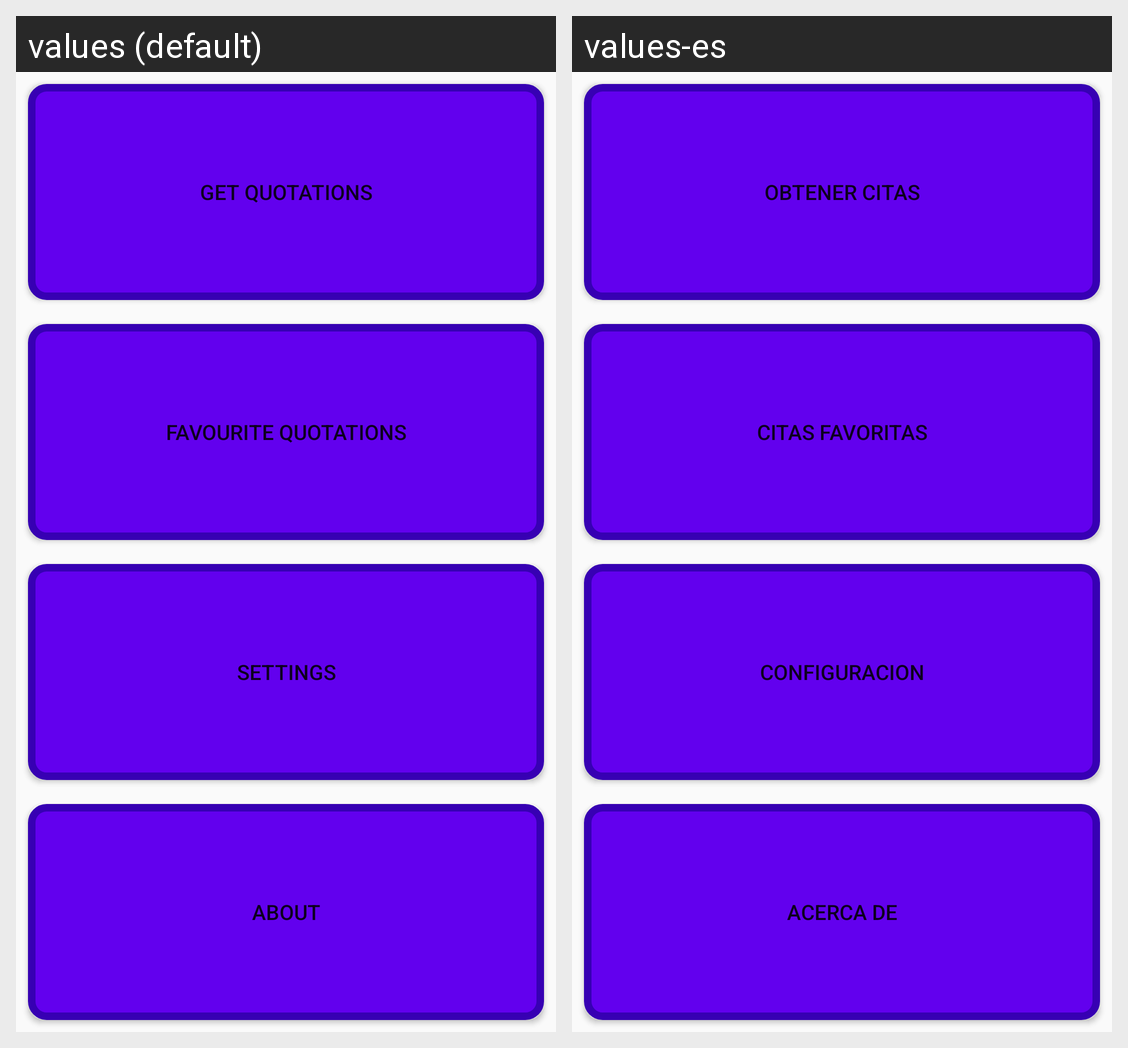

Locale-by-locale string values for the Android screen shown in this grid:
Android screen res/layout/activity_dashboard.xml rendered under 2 locales, left to right: values (default), values-es. Device: Nexus 5 (rendered at 1080×1920; each locale shown at half size, 540×960, under a caption strip naming it); theme AppTheme.
Strings drawn on this screen, with the default value and each locale's value (text and hints the layout hard-codes, and strings that could not be matched under every locale, appear in the picture but are not listed):

text_get_quotations
  values: Get quotations
  values-es: Obtener citas

text_favourite_quotations
  values: Favourite quotations
  values-es: Citas favoritas

text_settings
  values: Settings
  values-es: Configuracion

text_about
  values: About
  values-es: Acerca de
